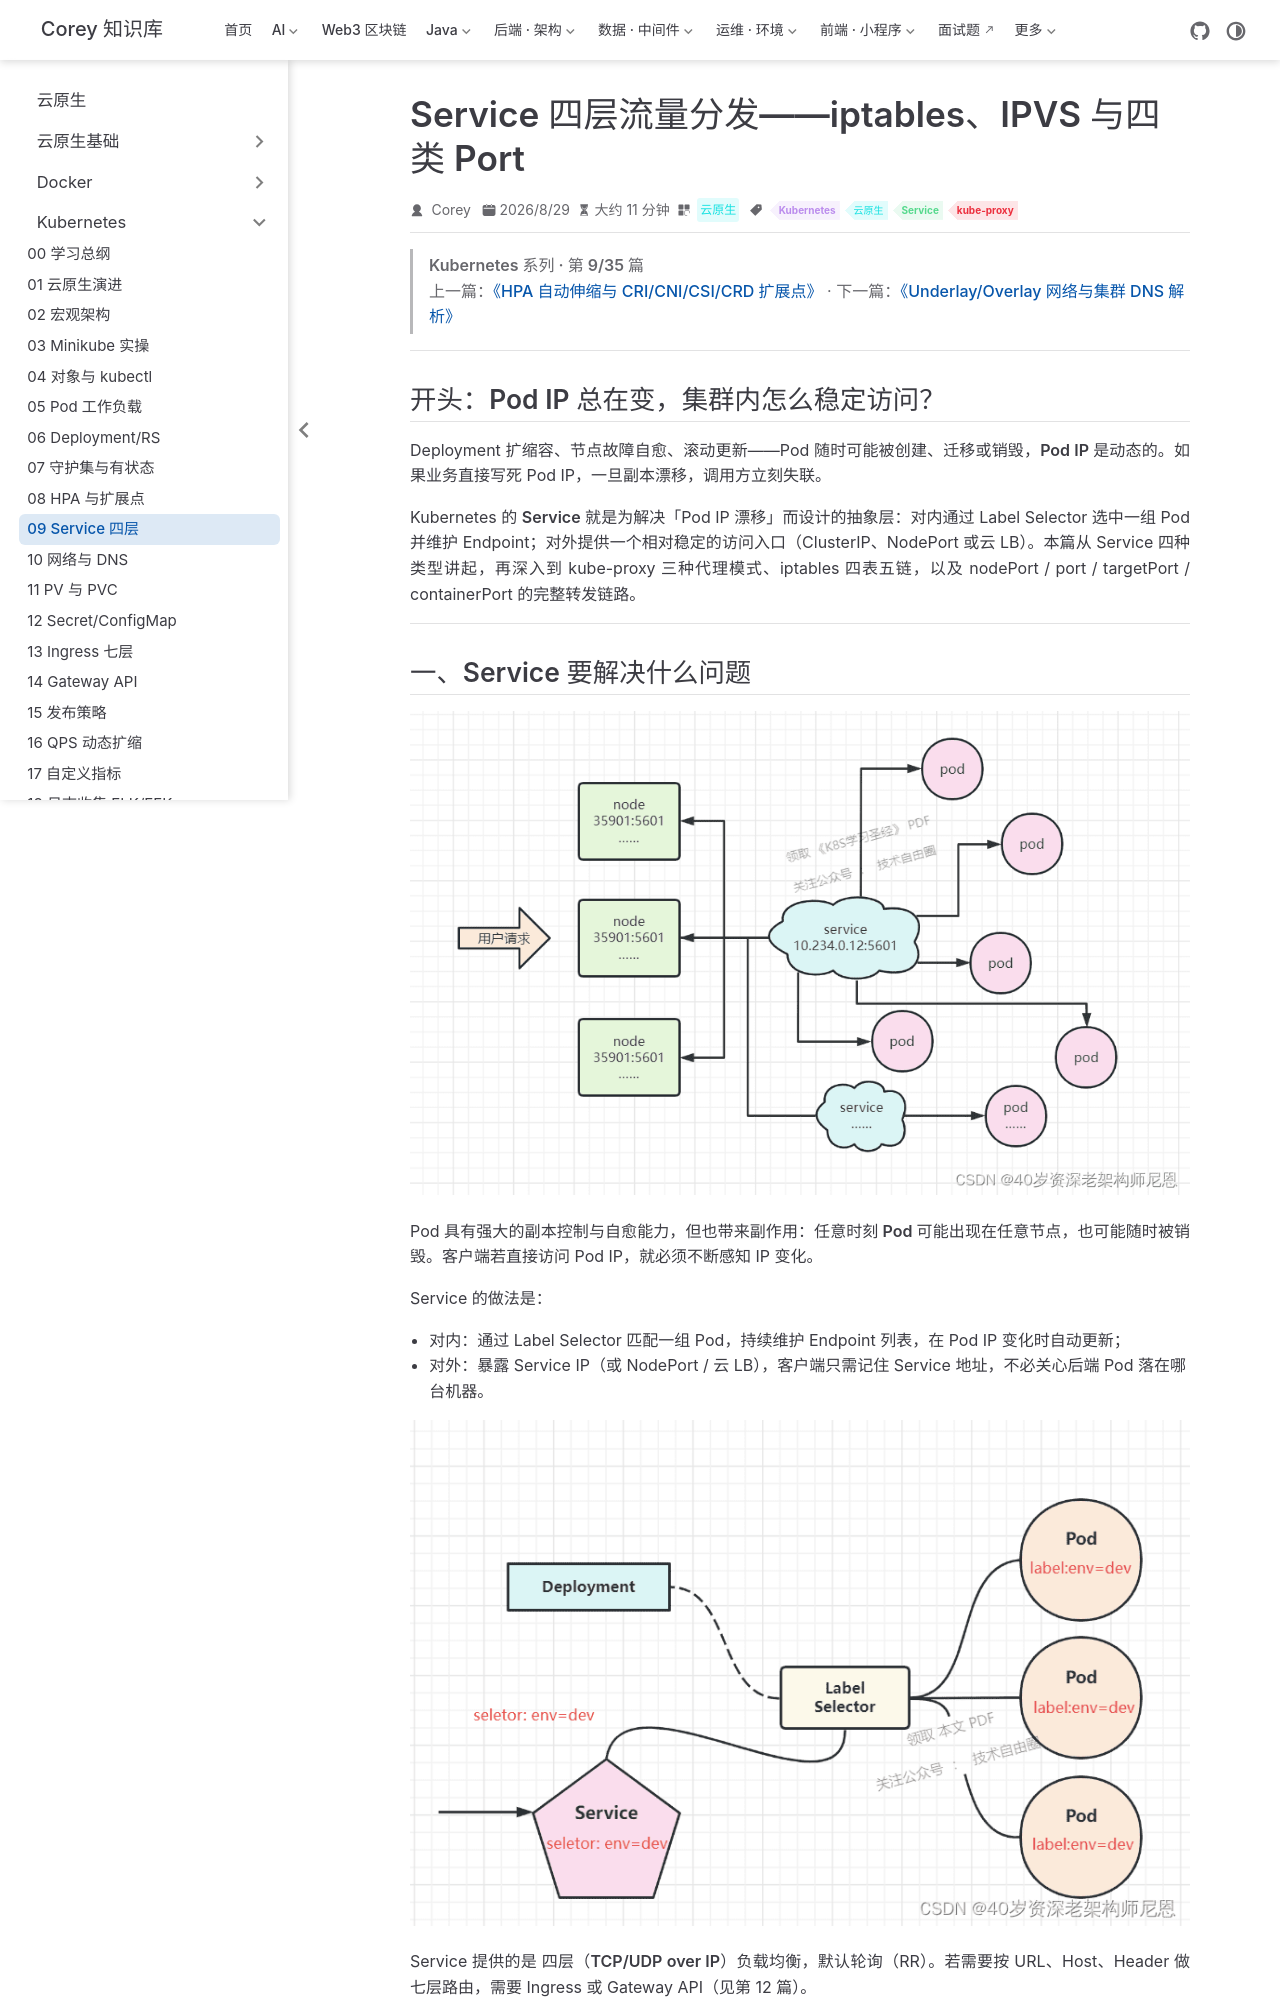

repository: code-corey/code-corey.github.io · page: 云原生/k8s/k8s-09-service-l4.html · generator: jekyll

---
title: Service 四层流量分发——iptables、IPVS 与四类 Port
sidebarGroup: Kubernetes
shortTitle: 09 Service 四层
order: 9
date: 2026-08-29T00:00:00.000Z
category: 云原生
tag:
  - Kubernetes
  - 云原生
  - Service
  - kube-proxy
description: Service 类型、kube-proxy 的 iptables/IPVS，以及四类 Port 与会话保持。
---

> **Kubernetes 系列 · 第 9/35 篇**  
> 上一篇：[《HPA 自动伸缩与 CRI/CNI/CSI/CRD 扩展点》](/云原生/k8s/k8s-08-hpa-cri-crd) · 下一篇：[《Underlay/Overlay 网络与集群 DNS 解析》](/云原生/k8s/k8s-10-network-dns)

---

## 开头：Pod IP 总在变，集群内怎么稳定访问？

Deployment 扩缩容、节点故障自愈、滚动更新——Pod 随时可能被创建、迁移或销毁，**Pod IP 是动态的**。如果业务直接写死 Pod IP，一旦副本漂移，调用方立刻失联。

Kubernetes 的 **Service** 就是为解决「Pod IP 漂移」而设计的抽象层：对内通过 Label Selector 选中一组 Pod 并维护 Endpoint；对外提供一个相对稳定的访问入口（ClusterIP、NodePort 或云 LB）。本篇从 Service 四种类型讲起，再深入到 kube-proxy 三种代理模式、iptables 四表五链，以及 nodePort / port / targetPort / containerPort 的完整转发链路。

---
